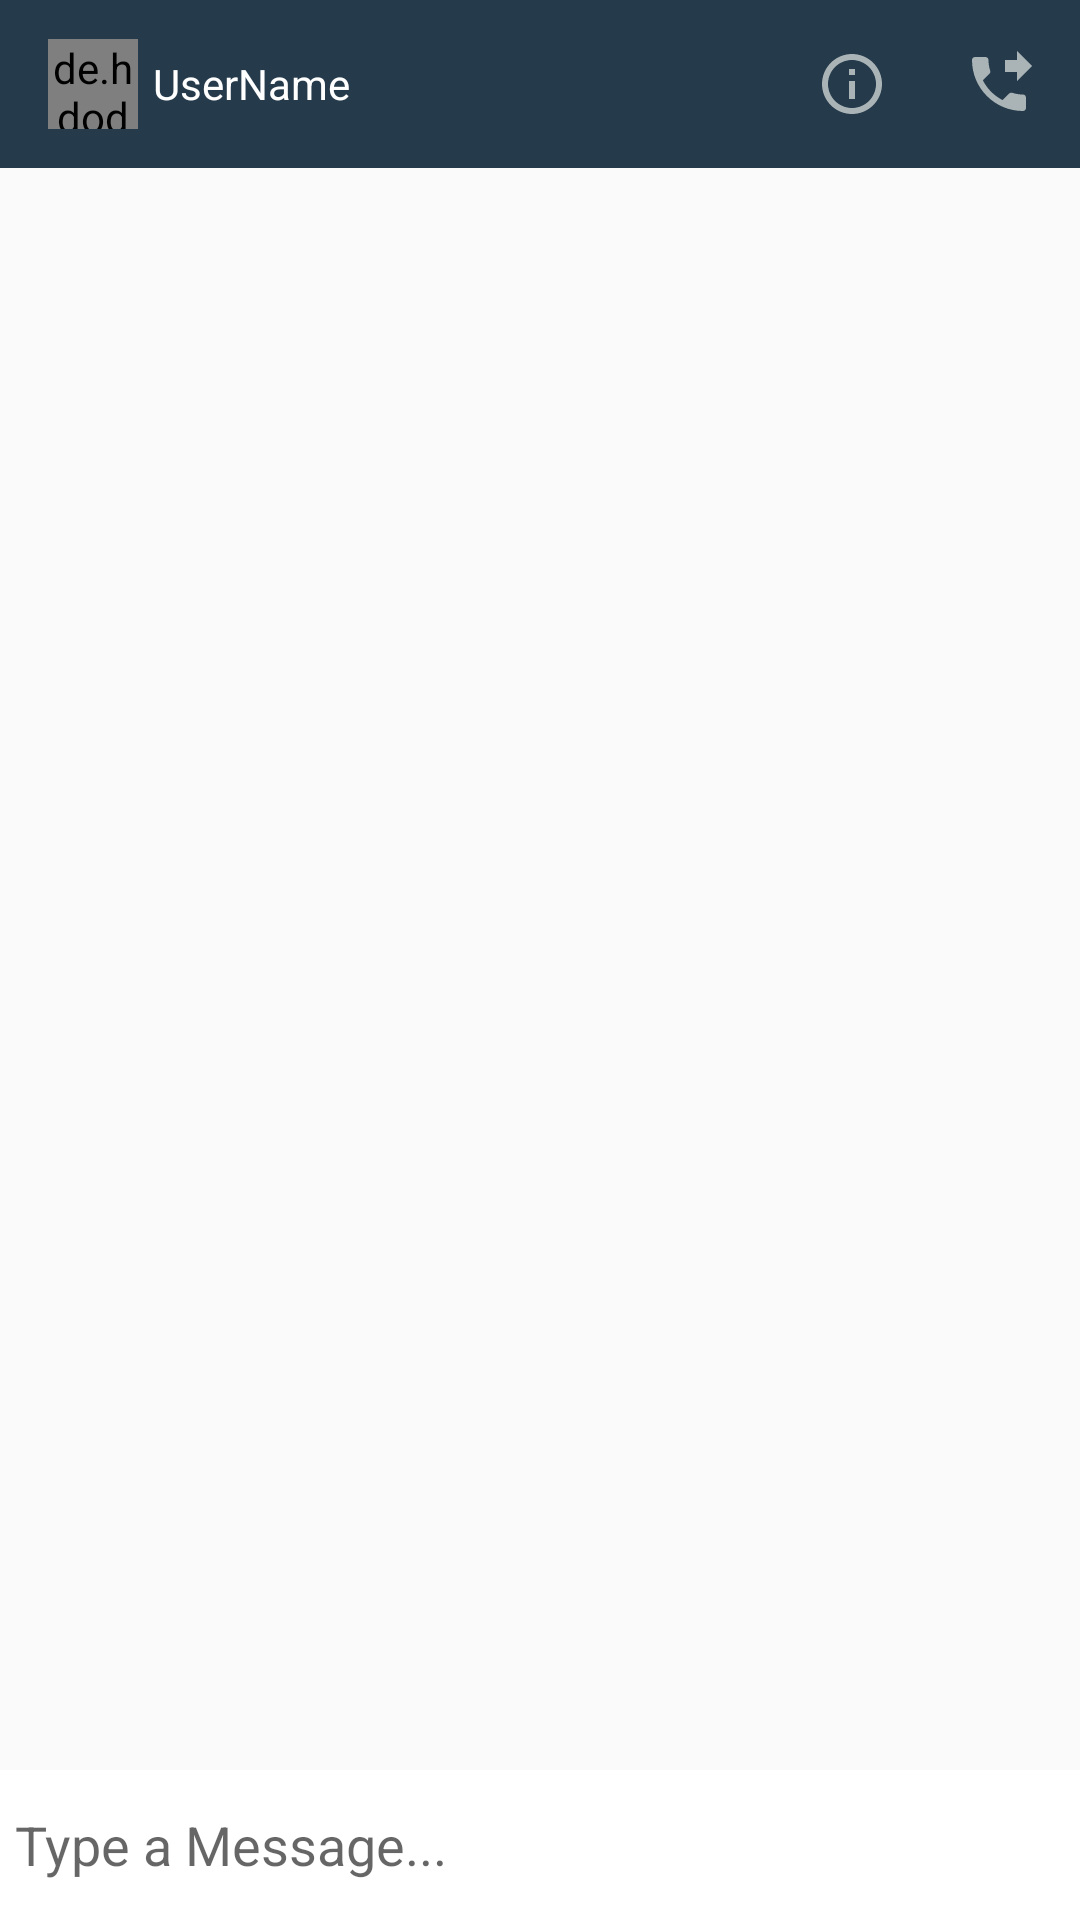

Write the Android layout XML for this screen, with the resource values it uses.
<!-- AndroidManifest.xml: application theme AppTheme -->
<!-- res/layout/activity_message.xml -->
<?xml version="1.0" encoding="utf-8"?>
<RelativeLayout xmlns:android="http://schemas.android.com/apk/res/android"
    xmlns:app="http://schemas.android.com/apk/res-auto"
    xmlns:tools="http://schemas.android.com/tools"
    android:layout_width="match_parent"
    android:id="@+id/v"
    android:background="@drawable/chat123"
    android:layout_height="match_parent"
    tools:context="my.alumni.klu.MessageActivity">

    <com.google.android.material.appbar.AppBarLayout
        android:id="@+id/bar_layout"
        android:layout_width="match_parent"
        android:layout_height="wrap_content">


        <androidx.appcompat.widget.Toolbar
            android:id="@+id/toolbar"
            android:layout_width="match_parent"
            android:layout_height="wrap_content"
            android:background="@color/primary"
            android:theme="@style/ThemeOverlay.AppCompat.Dark.ActionBar"
            app:popupTheme="@style/TextAppearance.AppCompat.Widget.PopupMenu.Small"
            >

            <de.hdodenhof.circleimageview.CircleImageView
                android:id="@+id/profile_image"
                android:layout_centerHorizontal="true"
                android:layout_marginRight="5dp"
                android:src="@mipmap/ic_launcher"
                android:layout_width="30dp"
                android:layout_height="30dp"></de.hdodenhof.circleimageview.CircleImageView>

            <TextView
                android:id="@+id/user"
                android:layout_width="wrap_content"
                android:layout_height="wrap_content"
                android:text="UserName"
                android:textColor="#fff"></TextView>


<LinearLayout
    android:layout_width="match_parent"
    android:orientation="horizontal"
    android:gravity="right"
    android:layout_height="wrap_content">
    <ImageView
        android:layout_marginLeft="10dp"
        android:layout_marginRight="15dp"
        android:id="@+id/information"
        android:layout_width="wrap_content"
        android:layout_height="wrap_content"
        android:src="@drawable/ic_info_outline_black_24dp"></ImageView>
            <ImageView
                android:layout_marginLeft="10dp"
                android:layout_marginRight="15dp"
                android:id="@+id/image_call"
                android:layout_width="wrap_content"
                android:layout_height="wrap_content"
                android:src="@drawable/ic_phone12"></ImageView>
</LinearLayout>
        </androidx.appcompat.widget.Toolbar>


    </com.google.android.material.appbar.AppBarLayout>

    <androidx.recyclerview.widget.RecyclerView
        android:layout_width="match_parent"
        android:layout_height="match_parent"
        android:id="@+id/recycler_view"
android:layout_above="@+id/bottom"
        android:layout_below="@+id/bar_layout"
        
        ></androidx.recyclerview.widget.RecyclerView>

<RelativeLayout
    android:padding="5dp"
    android:id="@+id/bottom"

    android:background="#fff"
    android:layout_alignParentBottom="true"
    android:layout_width="match_parent"
    android:layout_height="wrap_content">
<EditText
    android:layout_width="match_parent"
    android:layout_height="wrap_content"
    android:id="@+id/text_send"

    android:background="@android:color/transparent"
    android:hint="Type a Message..."
    android:layout_toLeftOf="@+id/btn_send"
    android:layout_centerVertical="true"></EditText>
    <ImageButton
        android:layout_width="40dp"
        android:layout_height="40dp"
        android:background="@drawable/ic_action_name"
        android:id="@+id/btn_send"
        android:layout_alignParentEnd="true"
        android:layout_alignParentRight="true"></ImageButton>
</RelativeLayout>

</RelativeLayout>
<!-- resources referenced by this layout -->
<resources>
  <color name="primary">#253A4B</color>
  <!-- drawable ic_info_outline_black_24dp (drawable) -->
  <vector android:alpha="0.62" android:height="24dp"
      android:tint="#FBFFF8" android:viewportHeight="24.0"
      android:viewportWidth="24.0" android:width="24dp" xmlns:android="http://schemas.android.com/apk/res/android">
      <path android:fillColor="#FF000000" android:pathData="M11,17h2v-6h-2v6zM12,2C6.48,2 2,6.48 2,12s4.48,10 10,10 10,-4.48 10,-10S17.52,2 12,2zM12,20c-4.41,0 -8,-3.59 -8,-8s3.59,-8 8,-8 8,3.59 8,8 -3.59,8 -8,8zM11,9h2L13,7h-2v2z"/>
  </vector>
  <!-- drawable ic_phone12 (drawable) -->
  <vector android:alpha="0.62" android:height="24dp"
      android:tint="#FBFFF8" android:viewportHeight="24.0"
      android:viewportWidth="24.0" android:width="24dp" xmlns:android="http://schemas.android.com/apk/res/android">
      <path android:fillColor="#FF000000" android:pathData="M18,11l5,-5 -5,-5v3h-4v4h4v3zM20,15.5c-1.25,0 -2.45,-0.2 -3.57,-0.57 -0.35,-0.11 -0.74,-0.03 -1.02,0.24l-2.2,2.2c-2.83,-1.44 -5.15,-3.75 -6.59,-6.59l2.2,-2.21c0.28,-0.26 0.36,-0.65 0.25,-1C8.7,6.45 8.5,5.25 8.5,4c0,-0.55 -0.45,-1 -1,-1L4,3c-0.55,0 -1,0.45 -1,1 0,9.39 7.61,17 17,17 0.55,0 1,-0.45 1,-1v-3.5c0,-0.55 -0.45,-1 -1,-1z"/>
  </vector>
  <!-- mipmap ic_launcher: png bitmap (mipmap-hdpi, 2579 bytes) -->
  <style name="AppTheme" parent="Theme.AppCompat.Light.DarkActionBar">
          
          <item name="windowActionBar">false</item>
          <item name="windowNoTitle">true</item>
          <item name="android:statusBarColor" />
          <item name="colorPrimary">@color/primary</item>
          <item name="colorPrimaryDark">@color/colorPrimaryDark</item>
          <item name="colorAccent">@color/colorAccent</item>
  
      </style>
  <color name="colorPrimaryDark">#000000</color>
  <color name="colorAccent">#8B4513</color>
</resources>
